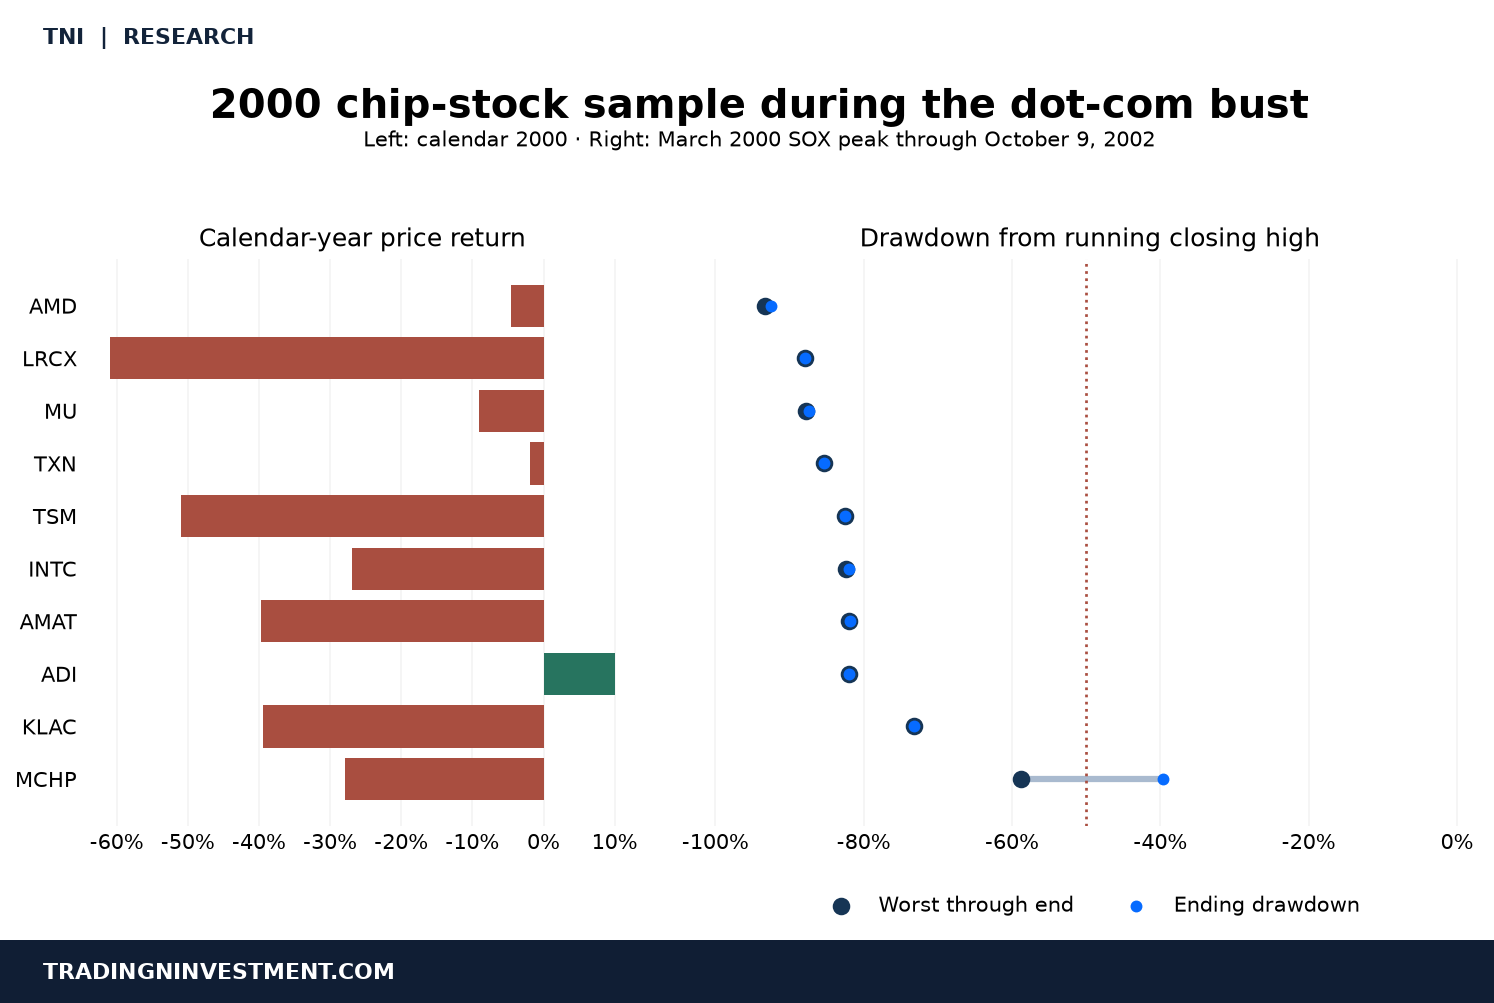

The file beside this chart, header and first rows:
Ticker, Year return, Worst by matched session, Worst through end, Ending drawdown
AMD, -4.536, -40.0, -93.26, -92.51
LRCX, -61.01, -61.08, -87.91, -87.91
MU, -9.12, -31.87, -87.83, -87.43
TXN, -1.94, -38.93, -85.38, -85.38
TSM, -50.93, -40.66, -82.46, -82.46
INTC, -26.96, -26.38, -82.34, -82.02
AMAT, -39.71, -41.02, -81.98, -81.88
ADI, 10.08, -40.69, -81.96, -81.96
KLAC, -39.51, -56.51, -73.17, -73.17
MCHP, -27.88, -31.27, -58.76, -39.61
